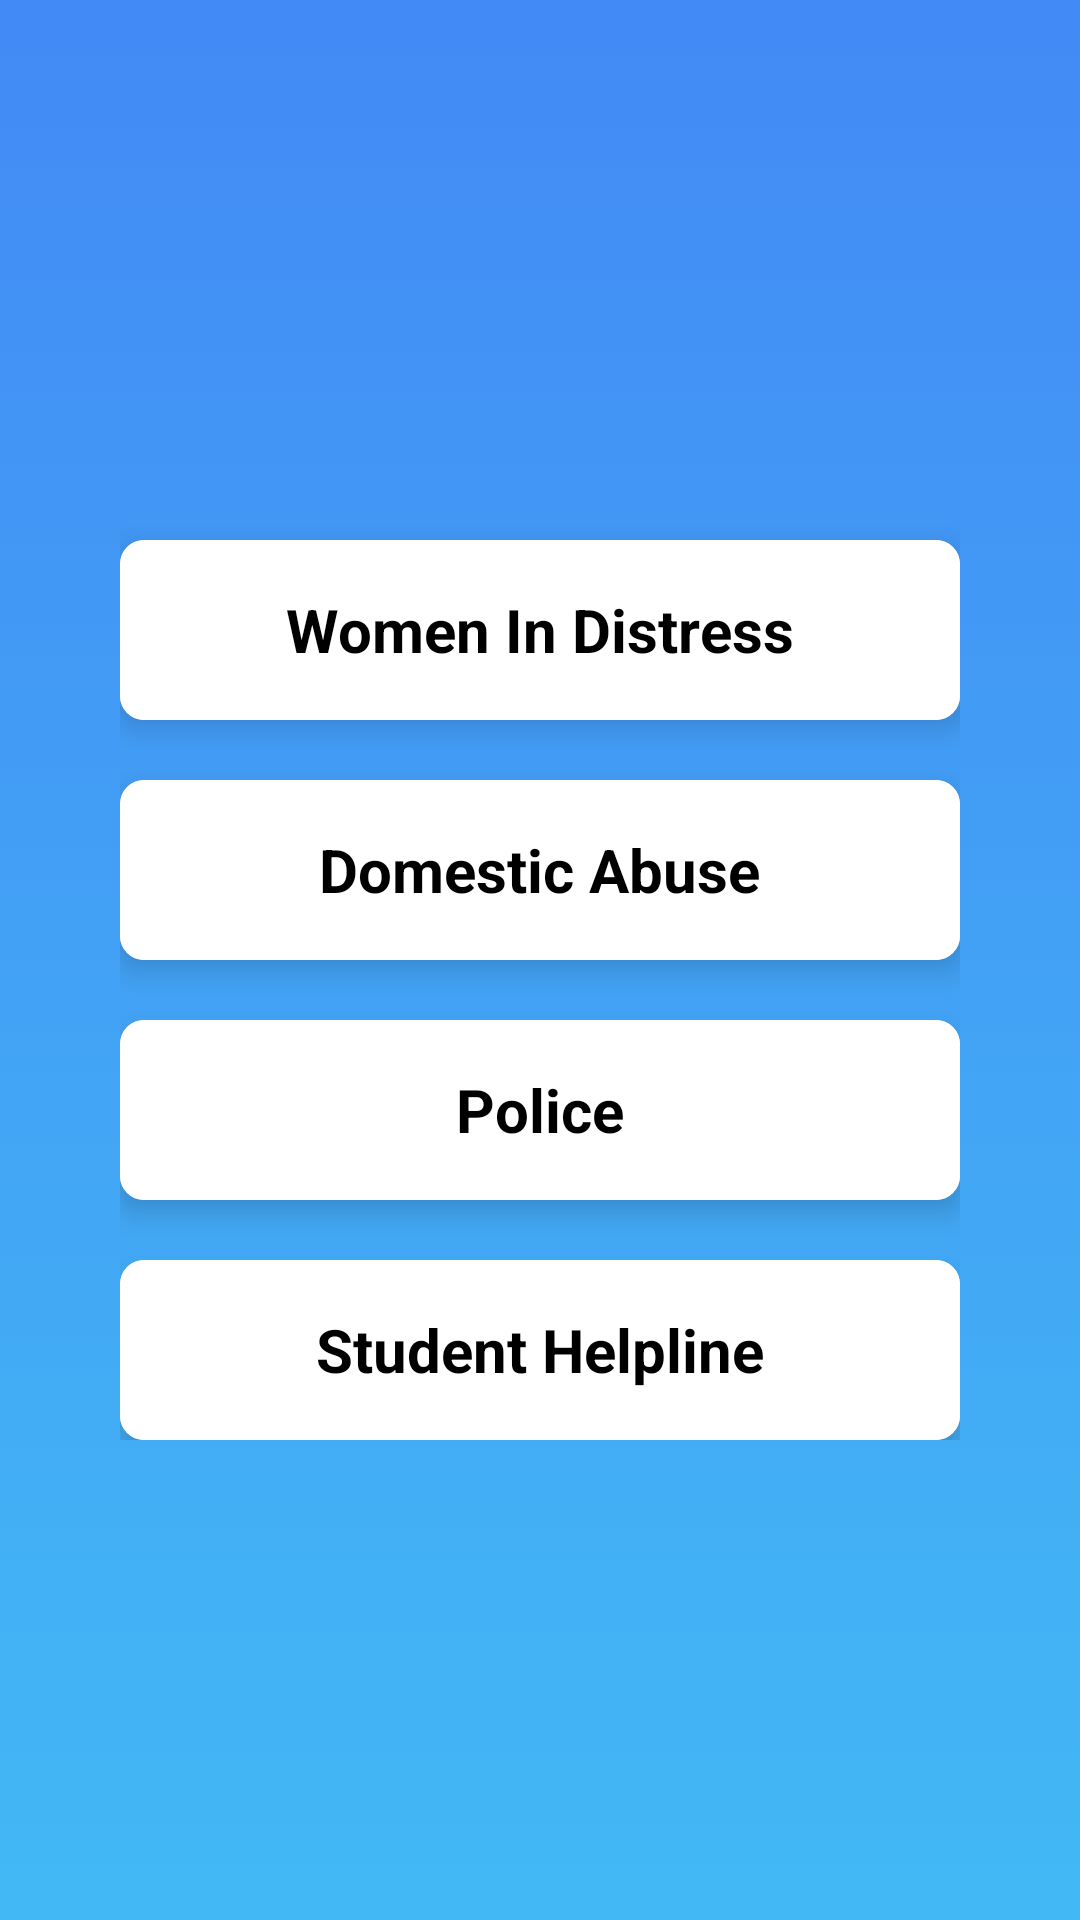

Here is an Android app screen rendered from its layout file. Give the layout XML and the strings, colors and styles it references.
<!-- AndroidManifest.xml: application theme Theme.Womenfearless -->
<!-- res/layout/activity_helpline.xml -->
<?xml version="1.0" encoding="utf-8"?>
<RelativeLayout xmlns:android="http://schemas.android.com/apk/res/android"
    xmlns:app="http://schemas.android.com/apk/res-auto"
    xmlns:tools="http://schemas.android.com/tools"
    android:layout_width="match_parent"
    android:layout_height="match_parent"
    tools:context=".helpline"
    android:orientation="vertical"
    android:background="@drawable/background"
    android:layout_weight="5">

    <RelativeLayout
        android:layout_width="wrap_content"
        android:layout_height="wrap_content"
        android:layout_centerInParent="true"
        >
        <androidx.cardview.widget.CardView
            android:layout_width="280dp"
            android:layout_height="60dp"
            app:cardElevation="6dp"
            app:cardCornerRadius="8dp"
            android:layout_centerHorizontal="true"
            android:layout_marginTop="20dp"
            android:id="@+id/cv1"
            android:onClick="distress">

            <RelativeLayout
                android:layout_width="match_parent"
                android:background="#ffffff"
                android:layout_height="match_parent">
                <TextView
                    android:layout_width="wrap_content"
                    android:layout_height="wrap_content"
                    android:text="Women In Distress"
                    android:textSize="20sp"
                    android:textColor="#000000"
                    android:layout_centerInParent="true"
                    android:textStyle="bold"
                    />
            </RelativeLayout>

        </androidx.cardview.widget.CardView>

    <androidx.cardview.widget.CardView
        android:layout_width="280dp"
        android:layout_height="60dp"
        app:cardElevation="6dp"
        app:cardCornerRadius="8dp"
        android:layout_centerHorizontal="true"
        android:layout_marginTop="20dp"
        android:id="@+id/cv2"
        android:layout_below="@+id/cv1"
        android:onClick="domestic">

        <RelativeLayout
            android:layout_width="match_parent"
            android:background="#ffffff"
            android:layout_height="match_parent">
            <TextView
                android:layout_width="wrap_content"
                android:layout_height="wrap_content"
                android:text="Domestic Abuse"
                android:textSize="20sp"
                android:textColor="#000000"
                android:layout_centerInParent="true"
                android:textStyle="bold"
                />
        </RelativeLayout>


    </androidx.cardview.widget.CardView>

    <androidx.cardview.widget.CardView
        android:layout_width="280dp"
        android:layout_height="60dp"
        app:cardElevation="6dp"
        app:cardCornerRadius="8dp"
        android:layout_centerHorizontal="true"
        android:layout_marginTop="20dp"
        android:id="@+id/cv3"
        android:layout_below="@+id/cv2"
        android:onClick="police">

        <RelativeLayout
            android:layout_width="match_parent"
            android:layout_height="match_parent"
               android:background="#ffffff">
            <TextView
                android:layout_width="wrap_content"
                android:layout_height="wrap_content"
                android:text="Police"
                android:textSize="20sp"
                android:textColor="#000000"
                android:layout_centerInParent="true"
                android:textStyle="bold"
                />
        </RelativeLayout>

    </androidx.cardview.widget.CardView>

    <androidx.cardview.widget.CardView
        android:layout_width="280dp"
        android:layout_height="60dp"
        app:cardElevation="6dp"
        app:cardCornerRadius="8dp"
        android:layout_centerHorizontal="true"
        android:layout_marginTop="20dp"
        android:id="@+id/cv4"
        android:layout_below="@+id/cv3"
        android:onClick="student">

        <RelativeLayout
            android:layout_width="match_parent"
            android:layout_height="match_parent"
            android:background="#ffffff">
            <TextView
                android:layout_width="wrap_content"
                android:layout_height="wrap_content"
                android:text="Student Helpline"
                android:textSize="20sp"
                android:textColor="#000000"
                android:layout_centerInParent="true"
                android:textStyle="bold"
                />
        </RelativeLayout>

    </androidx.cardview.widget.CardView>

    </RelativeLayout>



</RelativeLayout>
<!-- resources referenced by this layout -->
<resources>
  <!-- drawable background (drawable) -->
  <?xml version="1.0" encoding="utf-8"?>
  <selector xmlns:android="http://schemas.android.com/apk/res/android">
      <item>
          <shape android:shape="rectangle">
              <gradient
                  android:startColor="#42b9f5"
                  android:endColor="#428af5"
                  android:angle="90"/>
  
  
          </shape>
      </item>
  
  </selector>
  <style name="Theme.Womenfearless" parent="Theme.MaterialComponents.DayNight.NoActionBar">
          
          <item name="colorPrimary">@color/purple_500</item>
          <item name="colorPrimaryVariant">@color/purple_700</item>
          <item name="colorOnPrimary">@color/white</item>
          
          <item name="colorSecondary">@color/teal_200</item>
          <item name="colorSecondaryVariant">@color/teal_700</item>
          <item name="colorOnSecondary">@color/black</item>
          
          <item name="android:statusBarColor" tools:targetApi="l">?attr/colorPrimaryVariant</item>
          
      </style>
  <color name="purple_500">#FF6200EE</color>
  <color name="purple_700">#FF3700B3</color>
  <color name="white">#FFFFFFFF</color>
  <color name="teal_200">#FF03DAC5</color>
  <color name="teal_700">#FF018786</color>
  <color name="black">#FF000000</color>
</resources>
